Run: headless pygame with SDL's dummy video driver; simulated clock (each Clock.tick advances the game by its frame time, no real sleeping); random seed 0; keys injected as events and as key.get_pressed() state; no mouse input.
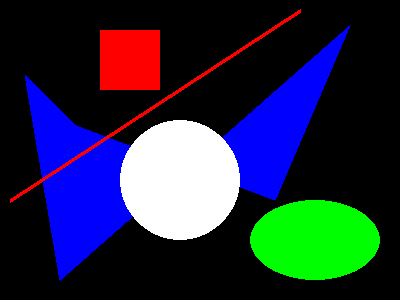
Frame 1 of 4 · flips 1–60 · no input
Frame 2 of 4 · flips 61–180 · tapped SPACE, RETURN · held RIGHT (→), D · screen unchanged from frame 1, image omitted
Frame 3 of 4 · flips 181–300 · held DOWN (↓), S · screen unchanged from frame 2, image omitted
Frame 4 of 4 · flips 301–420 · held LEFT (←), A, UP (↑), W · screen unchanged from frame 3, image omitted

The pygame program that drew these frames:

import pygame

pygame.init()
screen = pygame.display.set_mode((400, 300))
done = False
red = (255,0,0)
green = (0,255,0)
blue = (0,0,255)
white = (255,255,255)
while not done:
   for event in pygame.event.get():
      if event.type == pygame.QUIT:
         done = True
   pygame.draw.rect(screen, red, pygame.Rect(100, 30, 60, 60))
   pygame.draw.polygon(screen, blue, ((25,75),(76,125),(275,200),(350,25),(60,280)))
   pygame.draw.circle(screen, white, (180,180), 60)
   pygame.draw.line(screen, red, (10,200), (300,10), 4)
   pygame.draw.ellipse(screen, green, (250, 200, 130, 80)) 
   pygame.display.update()
